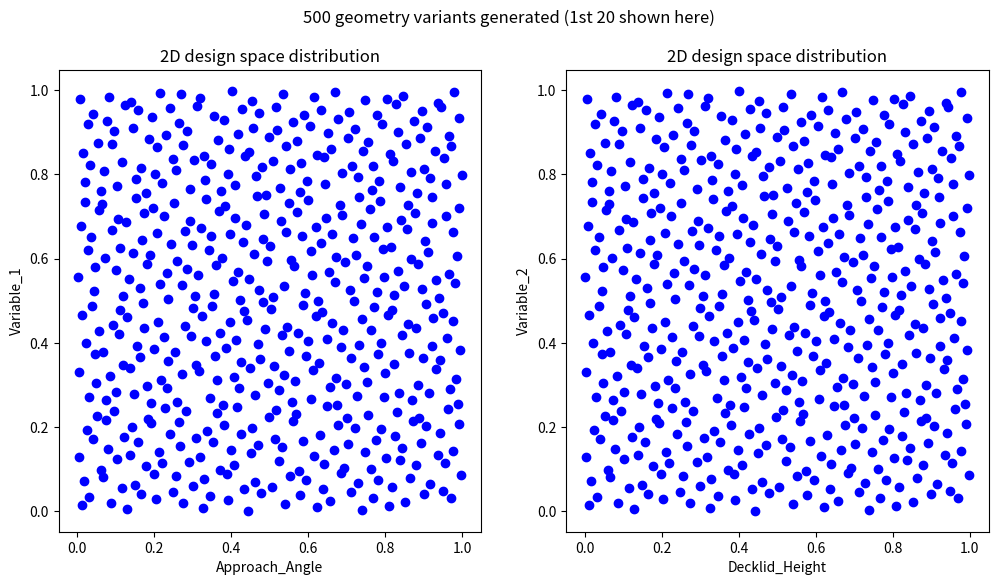

Reproduce this figure in Python.
import numpy as np
import matplotlib.pyplot as plt
from scipy.stats.qmc import Sobol

# Set up Sobol sequence generator
dimension = 2
num_samples = 500
sobol = Sobol(d=dimension, scramble=True)

# Generate Sobol sequence samples
samples = sobol.random(n=num_samples)

# Mock meshes generation
# In actual implementation, samples would be used to generate 3D mesh geometries
mock_meshes = samples  # Just for demonstration

# Plotting the results
fig, axes = plt.subplots(1, 2, figsize=(12, 6))

# Plot for Approach_Angle
axes[0].scatter(mock_meshes[:, 0], mock_meshes[:, 1], color="blue")
axes[0].set_title("2D design space distribution")
axes[0].set_xlabel("Approach_Angle")
axes[0].set_ylabel("Variable_1")

# Plot for Decklid_Height
axes[1].scatter(mock_meshes[:, 0], mock_meshes[:, 1], color="blue")
axes[1].set_title("2D design space distribution")
axes[1].set_xlabel("Decklid_Height")
axes[1].set_ylabel("Variable_2")

plt.suptitle("500 geometry variants generated (1st 20 shown here)")
plt.show()
